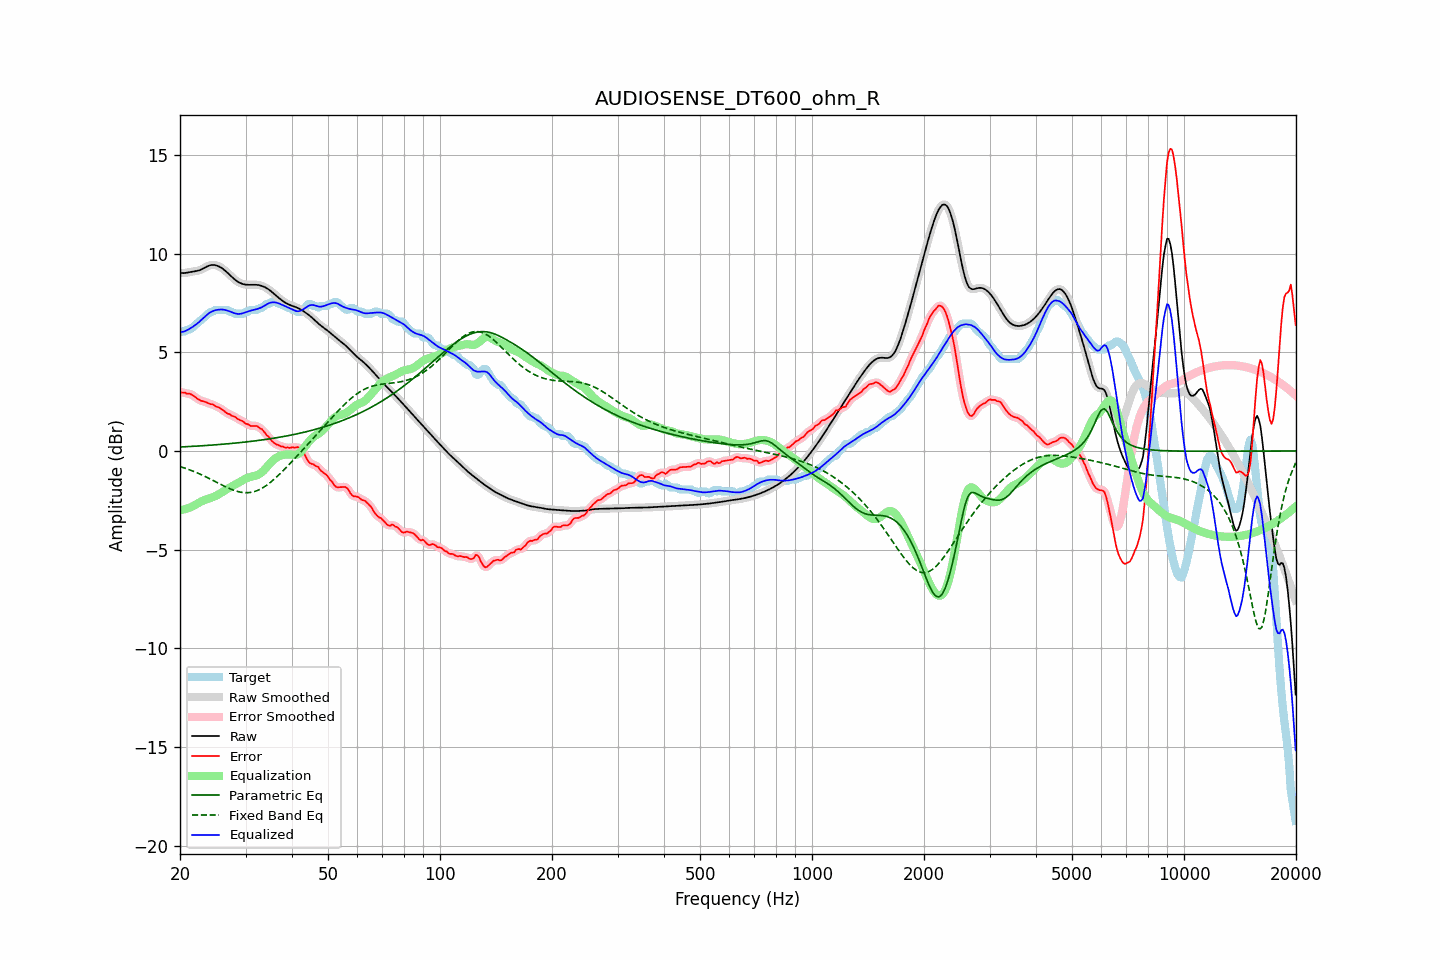

The file beside this chart, header and first rows:
frequency, raw, error, smoothed, error_smoothed, equalization, parametric_eq, fixed_band_eq, equalized_raw, equalized_smoothed, target
20.00, 9.03, 3.01, 9.03, 3.00, -2.99, 0.20, -0.79, 6.03, 6.03, 6.02
20.20, 9.01, 2.96, 9.02, 2.98, -2.98, 0.20, -0.82, 6.03, 6.03, 6.05
20.40, 9.01, 2.96, 9.01, 2.96, -2.97, 0.21, -0.84, 6.04, 6.04, 6.05
20.61, 9.01, 2.96, 9.02, 2.94, -2.95, 0.21, -0.87, 6.06, 6.07, 6.05
20.81, 9.03, 2.91, 9.03, 2.92, -2.93, 0.22, -0.90, 6.10, 6.10, 6.12
21.02, 9.05, 2.89, 9.05, 2.91, -2.90, 0.22, -0.93, 6.14, 6.14, 6.15
21.23, 9.06, 2.90, 9.06, 2.89, -2.87, 0.23, -0.96, 6.19, 6.19, 6.16
21.44, 9.08, 2.86, 9.08, 2.86, -2.84, 0.23, -0.99, 6.24, 6.24, 6.21
21.66, 9.09, 2.82, 9.09, 2.82, -2.80, 0.23, -1.02, 6.29, 6.29, 6.27
21.87, 9.10, 2.76, 9.10, 2.76, -2.75, 0.24, -1.05, 6.35, 6.35, 6.34
22.09, 9.11, 2.70, 9.11, 2.70, -2.71, 0.24, -1.09, 6.41, 6.41, 6.42
22.31, 9.13, 2.64, 9.13, 2.64, -2.66, 0.25, -1.12, 6.47, 6.47, 6.49
22.54, 9.15, 2.59, 9.15, 2.59, -2.61, 0.25, -1.16, 6.54, 6.54, 6.56
22.76, 9.18, 2.55, 9.19, 2.55, -2.57, 0.26, -1.19, 6.62, 6.62, 6.64
22.99, 9.22, 2.52, 9.22, 2.53, -2.53, 0.26, -1.23, 6.70, 6.70, 6.70
23.22, 9.27, 2.51, 9.27, 2.50, -2.49, 0.27, -1.27, 6.77, 6.77, 6.76
23.45, 9.31, 2.48, 9.31, 2.48, -2.47, 0.28, -1.31, 6.85, 6.85, 6.84
23.69, 9.35, 2.44, 9.35, 2.44, -2.44, 0.28, -1.35, 6.91, 6.91, 6.91
23.92, 9.39, 2.40, 9.39, 2.41, -2.41, 0.29, -1.39, 6.98, 6.98, 6.98
24.16, 9.41, 2.37, 9.41, 2.38, -2.38, 0.29, -1.43, 7.03, 7.03, 7.04
24.40, 9.42, 2.37, 9.42, 2.36, -2.35, 0.30, -1.47, 7.07, 7.07, 7.05
24.65, 9.42, 2.34, 9.42, 2.32, -2.32, 0.30, -1.51, 7.11, 7.10, 7.09
24.89, 9.41, 2.26, 9.41, 2.28, -2.28, 0.31, -1.55, 7.13, 7.13, 7.15
25.14, 9.39, 2.24, 9.39, 2.24, -2.24, 0.32, -1.59, 7.15, 7.15, 7.15
25.39, 9.36, 2.21, 9.36, 2.20, -2.20, 0.32, -1.64, 7.16, 7.16, 7.15
25.65, 9.31, 2.16, 9.31, 2.16, -2.15, 0.33, -1.68, 7.16, 7.16, 7.15
25.91, 9.26, 2.11, 9.26, 2.11, -2.10, 0.34, -1.72, 7.17, 7.17, 7.15
26.16, 9.21, 2.05, 9.21, 2.05, -2.05, 0.34, -1.76, 7.16, 7.16, 7.15
26.43, 9.14, 1.99, 9.14, 1.99, -2.00, 0.35, -1.80, 7.14, 7.14, 7.15
26.69, 9.07, 1.92, 9.07, 1.93, -1.95, 0.36, -1.84, 7.12, 7.12, 7.15
26.96, 9.00, 1.88, 8.99, 1.88, -1.90, 0.37, -1.88, 7.10, 7.10, 7.11
27.23, 8.92, 1.87, 8.92, 1.84, -1.85, 0.37, -1.91, 7.07, 7.07, 7.05
27.50, 8.84, 1.79, 8.84, 1.81, -1.80, 0.38, -1.95, 7.04, 7.04, 7.05
27.77, 8.76, 1.77, 8.76, 1.77, -1.76, 0.39, -1.98, 7.00, 7.00, 7.00
28.05, 8.69, 1.74, 8.69, 1.72, -1.72, 0.40, -2.01, 6.97, 6.98, 6.95
28.33, 8.63, 1.68, 8.63, 1.68, -1.67, 0.40, -2.03, 6.95, 6.95, 6.95
28.62, 8.57, 1.62, 8.57, 1.62, -1.63, 0.41, -2.06, 6.94, 6.94, 6.95
28.90, 8.53, 1.57, 8.53, 1.58, -1.58, 0.42, -2.08, 6.94, 6.94, 6.95
29.19, 8.49, 1.54, 8.49, 1.54, -1.53, 0.43, -2.09, 6.96, 6.95, 6.95
29.48, 8.46, 1.51, 8.46, 1.49, -1.48, 0.44, -2.10, 6.97, 6.98, 6.95
29.78, 8.44, 1.44, 8.44, 1.44, -1.44, 0.45, -2.11, 7.00, 7.00, 7.00
30.08, 8.43, 1.37, 8.43, 1.40, -1.40, 0.46, -2.11, 7.03, 7.03, 7.05
30.38, 8.42, 1.37, 8.42, 1.35, -1.36, 0.47, -2.12, 7.06, 7.06, 7.05
30.68, 8.42, 1.32, 8.42, 1.31, -1.33, 0.47, -2.11, 7.08, 7.08, 7.10
30.99, 8.42, 1.27, 8.42, 1.29, -1.31, 0.48, -2.10, 7.11, 7.11, 7.15
31.30, 8.42, 1.27, 8.42, 1.27, -1.29, 0.49, -2.08, 7.13, 7.13, 7.15
31.61, 8.42, 1.27, 8.42, 1.27, -1.27, 0.50, -2.06, 7.15, 7.15, 7.15
31.93, 8.42, 1.27, 8.42, 1.27, -1.25, 0.51, -2.04, 7.17, 7.17, 7.15
32.24, 8.41, 1.26, 8.41, 1.24, -1.22, 0.53, -2.01, 7.19, 7.19, 7.15
32.57, 8.40, 1.20, 8.40, 1.21, -1.18, 0.54, -1.97, 7.22, 7.22, 7.21
32.89, 8.38, 1.13, 8.38, 1.15, -1.13, 0.55, -1.93, 7.25, 7.25, 7.25
33.22, 8.36, 1.10, 8.36, 1.08, -1.07, 0.56, -1.89, 7.29, 7.29, 7.26
33.55, 8.33, 1.01, 8.33, 1.00, -1.00, 0.57, -1.84, 7.33, 7.33, 7.32
33.89, 8.29, 0.90, 8.29, 0.91, -0.91, 0.58, -1.79, 7.38, 7.38, 7.39
34.23, 8.24, 0.79, 8.24, 0.81, -0.81, 0.59, -1.73, 7.43, 7.43, 7.45
34.57, 8.19, 0.74, 8.19, 0.72, -0.72, 0.61, -1.67, 7.47, 7.47, 7.45
34.92, 8.13, 0.64, 8.13, 0.63, -0.63, 0.62, -1.61, 7.51, 7.51, 7.50
35.27, 8.07, 0.51, 8.07, 0.53, -0.54, 0.63, -1.54, 7.52, 7.53, 7.55
35.62, 8.00, 0.45, 8.00, 0.44, -0.46, 0.64, -1.47, 7.53, 7.53, 7.55
35.97, 7.93, 0.38, 7.93, 0.38, -0.40, 0.66, -1.40, 7.53, 7.53, 7.55
... 635 more rows
